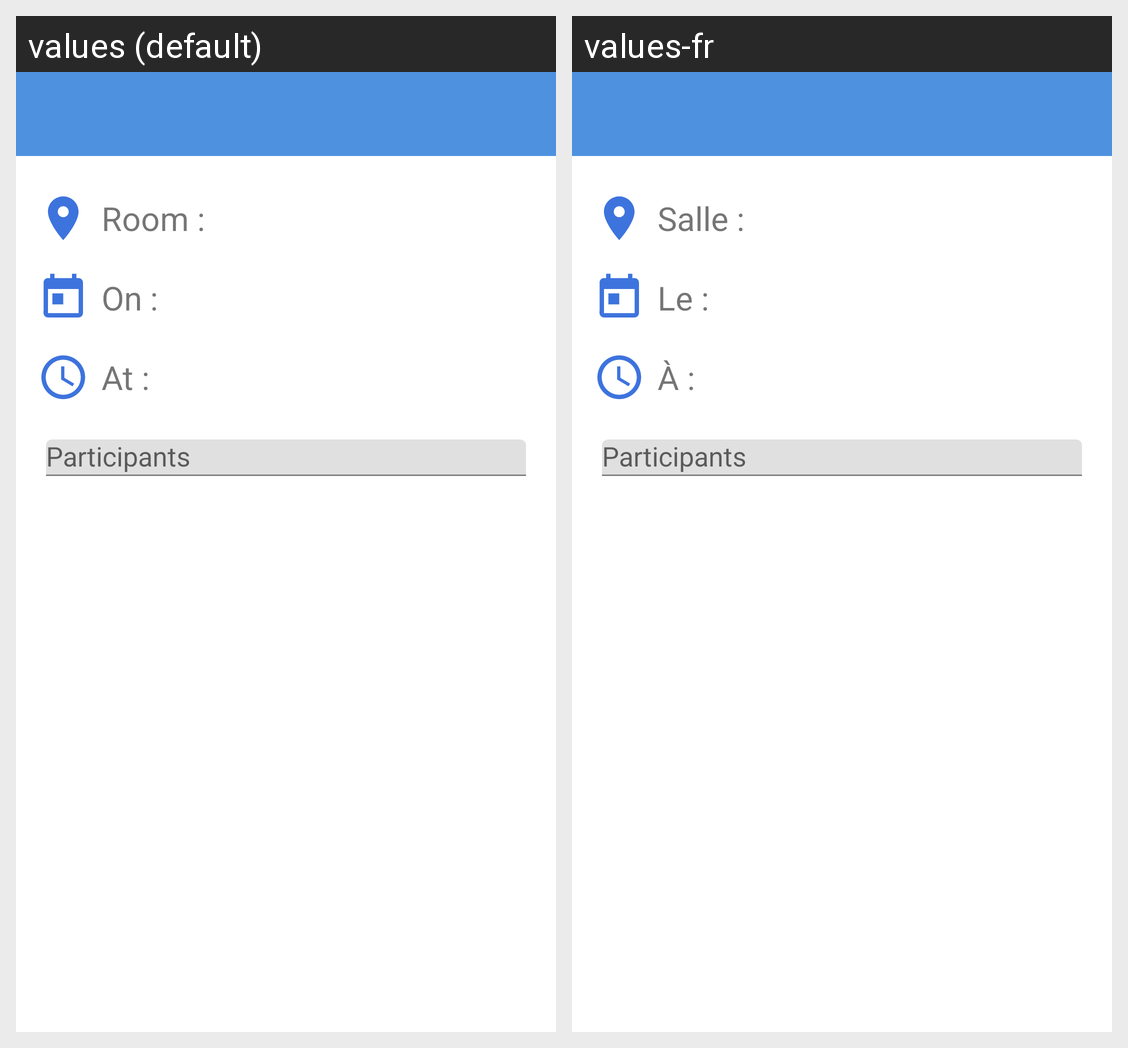

This grid shows one Android layout under two languages. Give, for every string resource on the screen, its name, the default text and each shown locale's text.
Android screen res/layout/fragment_info_meeting.xml rendered under 2 locales, left to right: values (default), values-fr. Device: Nexus 5 (rendered at 1080×1920; each locale shown at half size, 540×960, under a caption strip naming it); theme AppTheme.
Strings drawn on this screen, with the default value and each locale's value (text and hints the layout hard-codes, and strings that could not be matched under every locale, appear in the picture but are not listed):

text_info_meeting_room
  values: Room :
  values-fr: Salle :

text_info_meeting_date
  values: On :
  values-fr: Le :

text_info_meeting_hour
  values: At :
  values-fr: À :
